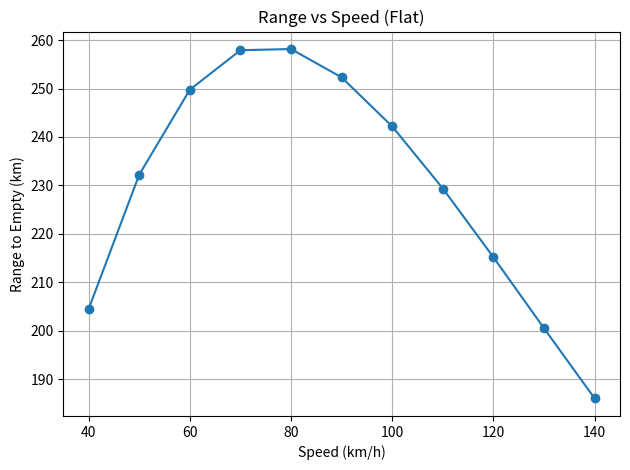
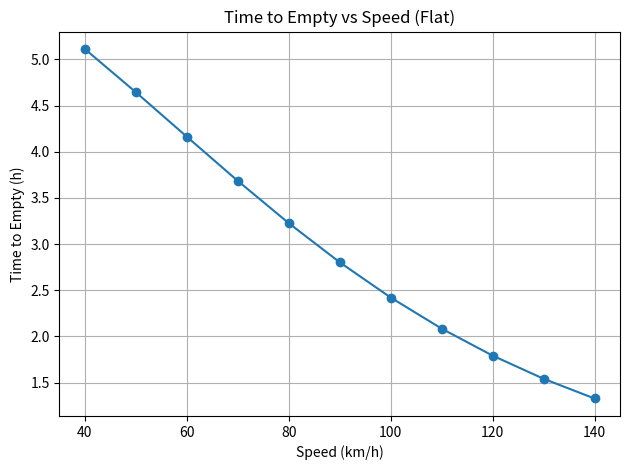
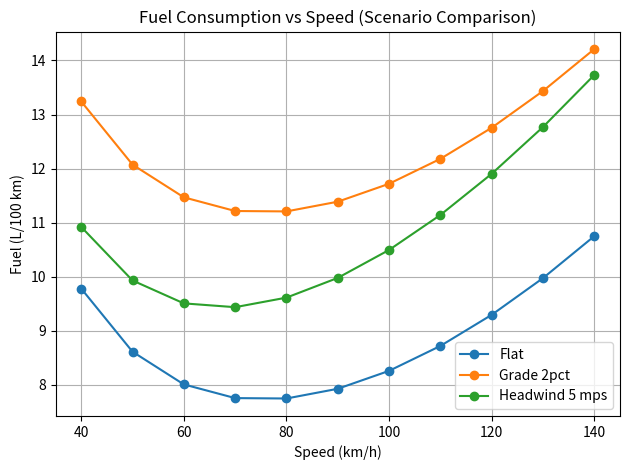
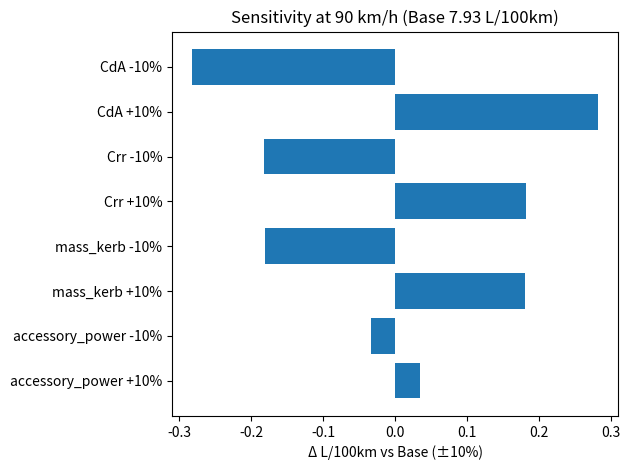

Write the Python code that produced these figures, in order.
# -*- coding: utf-8 -*-
"""
Fuel consumption & range model with Willans-line engine approximation.

Run directly to generate CSV outputs to /mnt/data and example plots.
"""
# 整体说明：这是一个用 Willans 线性模型近似发动机效率的
# 车辆燃油消耗 & 续航里程仿真代码。


import numpy as np      # 数值计算库
import pandas as pd     # 数据表处理库
from dataclasses import dataclass, asdict   # 用 dataclass 简化参数类写法
from typing import Dict  # 类型注解
import matplotlib.pyplot as plt  # 画图


@dataclass
class VehicleParams:
    # 车辆及环境参数的“容器类”（默认值都已经写好）
    CdA= 0.62            # 空气阻力系数 * 正面面积 (m^2)
    Crr= 0.0105          # 滚动阻力系数（无量纲）
    air_density= 1.2     # 空气密度 (kg/m^3)
    g= 9.8               # 重力加速度 (m/s^2)
    mass_kerb= 1450.0    # 整备质量，车本身质量不含油 (kg)
    fuel_density= 0.745  # 燃油密度 (kg/L)
    fuel_L_initial= 20.0 # 初始油量 (L)
    driveline_eff= 0.92  # 传动系统效率（发动机输出到轮上）
    accessory_power= 700.0  # 附件功率，空调、发电机等持续消耗 (W)
    LHV= 43e6            # 燃油低位发热值 (J/kg)
    eta0 = 0.28          # 发动机等效效率（用于 Willans 模型）
    idle_fuel_kgps = 0.00055  # 怠速时燃油消耗率 (kg/s)

    @property
    def alpha(self) -> float:
        # Willans 模型中的斜率：每单位发动机功率对应的燃油流量
        # α = 1 / (效率 * 发热值)
        return 1.0 / (self.eta0 * self.LHV)

    @property
    def beta(self) -> float:
        # Willans 模型中的截距：怠速燃油消耗（即功率为 0 时的流量）
        return self.idle_fuel_kgps

    @property
    def fuel_mass_initial(self) -> float:
        # 初始油质量 = 体积 * 密度 (kg)
        return self.fuel_L_initial * self.fuel_density

    @property
    def mass_initial(self) -> float:
        # 初始总质量 = 车身质量 + 燃油质量 (kg)
        return self.mass_kerb + self.fuel_mass_initial


def road_power(
        v: float,           # 车速 (m/s)
        m: float,           # 当前总质量 (kg)
        p: VehicleParams,   # 参数对象
        theta: float = 0.0, # 道路坡度角（弧度，正表示上坡）
        v_wind: float = 0.0,# 逆风（>0 表示迎风，和车同向加速空气相对速度）
        a: float = 0.0      # 加速度 (m/s^2)，当前模型中通常取 0
    ) -> float:
    # 计算在给定速度下克服空气阻力、滚阻、坡度和加速所需的轮上功率 (W)

    v_rel = max(v + v_wind, 0.0)          # 车速相对空气的速度（不能为负）
    P_aero = 0.5 * p.air_density * p.CdA * (v_rel ** 3)  # 空气阻力功率 ~ v^3
    P_roll = p.Crr * m * p.g * v         # 滚阻功率 ~ Crr * N * v
    P_grade = m * p.g * np.sin(theta) * v # 坡度功率：沿坡度方向的重力分量 * 速度
    P_inert = m * a * v                  # 惯性功率：加速时 F = m a，对应功率 = F v
    return P_aero + P_roll + P_grade + P_inert  # 总轮上功率


def engine_power(P_road: float, p: VehicleParams) -> float:
    # 计算发动机输出功率：
    # 轮上功率 + 附件功率，再除以传动效率
    return (P_road + p.accessory_power) / p.driveline_eff


def fuel_flow_willans(P_e: float, p: VehicleParams) -> float:
    # Willans 线性模型：燃油质量流量 = α * 发动机功率 + β
    # 结果不能为负，因此用 max( ..., 0.0 )
    return max(p.alpha * P_e + p.beta, 0.0)


def simulate_until_empty_constant_speed(
        v_kmh: float,           # 车速 (km/h)
        p: VehicleParams,       # 参数对象
        theta: float = 0.0,     # 坡度
        v_wind: float = 0.0,    # 风速
        dt: float = 0.5,        # 时间步长 (s)
        t_cap_h: float = None   # 可选：时间上限（小时），例如模拟最多开几小时
    ) -> pd.DataFrame:
    # 在给定车速下，进行时间步进仿真，直到油耗尽或者达到时间上限。
    # 返回一个 DataFrame，记录每个时间步的状态，并在 attrs 里写入
    # 总行驶里程、总耗油量和 L/100km。

    v = v_kmh / 3.6                 # km/h → m/s
    F = p.fuel_mass_initial         # 当前油质量 (kg)
    m = p.mass_kerb + F             # 总质量 = 车身 + 燃油
    t = 0.0                         # 当前时间 (s)
    s = 0.0                         # 当前路程 (m)
    rows = []                       # 用于存每一步的结果
    t_cap = (t_cap_h * 3600.0) if (t_cap_h is not None) else np.inf  # 时间上限（秒）

    # 主循环：每一小步更新油量和位置，直到油用完或时间超限
    while F > 0 and t < t_cap:
        # 当前速度和质量下的轮上功率
        P_road = road_power(v=v, m=m, p=p, theta=theta, v_wind=v_wind, a=0.0)
        # 发动机输出功率
        P_e = engine_power(P_road, p)
        # 根据 Willans 模型计算燃油流量 (kg/s)
        mdot = fuel_flow_willans(P_e, p)

        # 这一时间步内油量变化：dF = - mdot * dt
        dF = -mdot * dt
        F_next = F + dF             # 更新后油量

        if F_next < 0:
            # 如果这一小步会把油耗完，就只走一部分时间步
            # frac = 当前油量 / 这一时间步要消耗的油量
            frac = F / (mdot * dt) if mdot > 0 else 1.0
            dt_last = frac * dt     # 实际需要的时间 < dt
            t += dt_last            # 更新时间
            s += v * dt_last        # 路程增加
            F = 0.0                 # 油正式耗尽
            m = p.mass_kerb + F     # 总质量回到空油状态
            # 记录最后一步数据并跳出循环
            rows.append(dict(
                t_s=t,
                s_m=s,
                v_mps=v,
                F_kg=F,
                m_kg=m,
                P_road_W=P_road,
                P_e_W=P_e,
                mdot_kgps=mdot
            ))
            break

        # 如果油还没耗尽，正常推进一步
        t += dt
        s += v * dt
        F = F_next
        m = p.mass_kerb + F

        # 记录这一时间步的状态
        rows.append(dict(
            t_s=t,
            s_m=s,
            v_mps=v,
            F_kg=F,
            m_kg=m,
            P_road_W=P_road,
            P_e_W=P_e,
            mdot_kgps=mdot
        ))

        # 安全限制：如果跑超过 24 小时（理论上不太现实）就强制停止
        if t > 24 * 3600:
            break

    # 把记录转成 DataFrame
    df = pd.DataFrame(rows)
    if not df.empty:
        # 额外加上小时 & 公里单位的列，方便后面分析和画图
        df["t_h"] = df["t_s"] / 3600.0
        df["s_km"] = df["s_m"] / 1000.0

        # 利用 attrs 存储一些汇总信息（总油耗、总里程、L/100km）
        total_fuel_L = (p.fuel_mass_initial - df["F_kg"].iloc[-1]) / p.fuel_density
        total_km = df["s_km"].iloc[-1] if not df["s_km"].empty else 0.0
        df.attrs["total_fuel_L"] = total_fuel_L
        df.attrs["total_km"] = total_km
        df.attrs["L_per_100km"] = (total_fuel_L / max(total_km, 1e-9)) * 100.0

    return df


def sweep_speed_time_and_range(
        p: VehicleParams,
        speeds_kmh: np.ndarray,  # 一组要扫描的速度（km/h）
        theta: float = 0.0,
        v_wind: float = 0.0,
        t_cap_h: float = None
    ) -> pd.DataFrame:
    # 对一系列车速做仿真，收集每个车速下：
    #   - time_to_empty_h：油耗完需要的时间
    #   - range_km：在这一速下还能跑多远
    #   - L_per_100km：油耗
    records = []
    for v_kmh in speeds_kmh:
        df = simulate_until_empty_constant_speed(
            v_kmh, p, theta=theta, v_wind=v_wind, dt=0.5, t_cap_h=t_cap_h
        )
        if df.empty:
            # 如果仿真失败/异常，写 NaN
            records.append(dict(
                speed_kmh=v_kmh,
                time_to_empty_h=np.nan,
                range_km=np.nan,
                L_per_100km=np.nan
            ))
            continue

        # 从 df 的最后一行和 attrs 中取 summary 量
        records.append(dict(
            speed_kmh=v_kmh,
            time_to_empty_h=df["t_h"].iloc[-1],
            range_km=df["s_km"].iloc[-1],
            L_per_100km=df.attrs["L_per_100km"]
        ))

    # 返回一个速度扫描结果表
    return pd.DataFrame.from_records(records)


def scenario_compare(p: VehicleParams, speeds_kmh: np.ndarray) -> Dict[str, pd.DataFrame]:
    # 调用 sweep_speed_time_and_range，分别对三种场景做扫描：
    # 1. 平路（无风）
    # 2. 2% 上坡（theta = arctan(0.02)）
    # 3. 5 m/s 逆风
    # 返回一个 dict：键是场景名字，值是 DataFrame 结果
    return {
        "Flat": sweep_speed_time_and_range(p, speeds_kmh, theta=0.0, v_wind=0.0),
        "Grade 2pct": sweep_speed_time_and_range(p, speeds_kmh, theta=np.arctan(0.02), v_wind=0.0),
        "Headwind 5 mps": sweep_speed_time_and_range(p, speeds_kmh, theta=0.0, v_wind=5.0),
    }


def sensitivity_at_speed(p: VehicleParams, base_speed_kmh: float = 90.0) -> pd.DataFrame:
    # 在某个基准速度（默认 90 km/h）下做参数灵敏度分析：
    # 把 CdA, Crr, 质量, 附件功率 各自 ±10%，看 L/100km 变化多少

    # 先算基准情况的 L/100km（即不改参数）
    base = simulate_until_empty_constant_speed(base_speed_kmh, p, dt=0.5)
    base_L100 = base.attrs["L_per_100km"] if base is not None and not base.empty else np.nan

    sens = []

    # 内部小函数：给定修改后的参数对象，返回对应 L/100km
    def eval_L100(pmod: VehicleParams) -> float:
        df = simulate_until_empty_constant_speed(base_speed_kmh, pmod, dt=0.5)
        return df.attrs["L_per_100km"] if df is not None and not df.empty else np.nan

    # 对 4 个参数逐个做 ±10% 改动
    for name in ["CdA", "Crr", "mass_kerb", "accessory_power"]:
        # 复制一个参数对象（用 asdict 把 dataclass 转成 dict 再新建）
        p_hi = VehicleParams(**asdict(p))
        p_lo = VehicleParams(**asdict(p))

        # 放大 10%、缩小 10%
        setattr(p_hi, name, getattr(p_hi, name) * 1.10)
        setattr(p_lo, name, getattr(p_lo, name) * 0.90)

        # 分别计算 L/100km
        sens.append({"parameter": name + " +10%", "L_per_100km": eval_L100(p_hi)})
        sens.append({"parameter": name + " -10%", "L_per_100km": eval_L100(p_lo)})

    # 把结果整理成 DataFrame，并附上与基准的差值
    df = pd.DataFrame(sens)
    df["delta_vs_base"] = df["L_per_100km"] - base_L100
    df.attrs["base_L100"] = base_L100
    return df


def plot_range_vs_speed(df: pd.DataFrame, title: str):
    # 画“续航里程 vs 速度”的曲线
    plt.figure()
    plt.plot(df["speed_kmh"], df["range_km"], marker="o")
    plt.xlabel("Speed (km/h)")
    plt.ylabel("Range to Empty (km)")
    plt.title(title)
    plt.grid(True)
    plt.tight_layout()


def plot_time_vs_speed(df: pd.DataFrame, title: str):
    # 画“油耗完时间 vs 速度”的曲线
    plt.figure()
    plt.plot(df["speed_kmh"], df["time_to_empty_h"], marker="o")
    plt.xlabel("Speed (km/h)")
    plt.ylabel("Time to Empty (h)")
    plt.title(title)
    plt.grid(True)
    plt.tight_layout()


def plot_L100_vs_speed_multi(scenarios: Dict[str, pd.DataFrame]):
    # 在同一张图比较多个场景下的“油耗 vs 速度”
    plt.figure()
    for name, d in scenarios.items():
        plt.plot(d["speed_kmh"], d["L_per_100km"], marker="o", label=name)
    plt.xlabel("Speed (km/h)")
    plt.ylabel("Fuel (L/100 km)")
    plt.title("Fuel Consumption vs Speed (Scenario Comparison)")
    plt.grid(True)
    plt.legend()
    plt.tight_layout()


def plot_sensitivity_tornado(df: pd.DataFrame):
    # 按 |delta_vs_base| 从小到大排序，画“龙卷风图”水平条形图
    d = df.sort_values("delta_vs_base", key=lambda x: np.abs(x), ascending=True)
    plt.figure()
    plt.barh(d["parameter"], d["delta_vs_base"])
    plt.xlabel("Δ L/100km vs Base (±10%)")
    plt.title(f"Sensitivity at 90 km/h (Base {df.attrs.get('base_L100', np.nan):.2f} L/100km)")
    plt.tight_layout()


if __name__ == "__main__":
    # 直接运行脚本时的主流程：

    p = VehicleParams()              # 初始化车辆参数
    speeds = np.arange(40, 141, 10)  # 速度从 40 到 140 km/h，每隔 10 km/h

    # 计算三种场景的速度扫描结果
    sc = scenario_compare(p, speeds)

    # 画平路情况下：续航 vs 速度
    plot_range_vs_speed(sc["Flat"], "Range vs Speed (Flat)")
    # 画平路情况下：时间 vs 速度
    plot_time_vs_speed(sc["Flat"], "Time to Empty vs Speed (Flat)")
    # 画三种场景的油耗对比
    plot_L100_vs_speed_multi(sc)

    # 做 90 km/h 的灵敏度分析并画龙卷风图
    sens = sensitivity_at_speed(p, base_speed_kmh=90.0)
    plot_sensitivity_tornado(sens)

    # 显示所有图
    plt.show()
